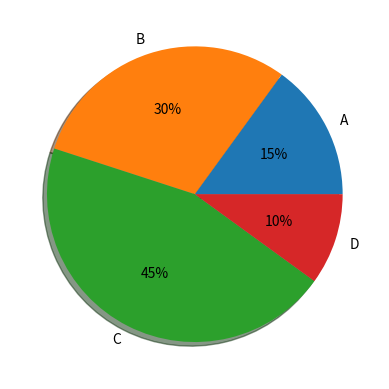

Here is the Python script that generated this plot:
# 饼状图: 显示一个数据系列中各项大小和占总的比例
# 例如: 十大品牌市场占有率

import numpy as np
import matplotlib.pyplot as plt

labels = ['A', 'B', 'C', 'D']
values = [15, 30, 45, 10]
plt.pie(x=values, labels=labels, autopct='%.0f%%', shadow=True)
plt.show()
